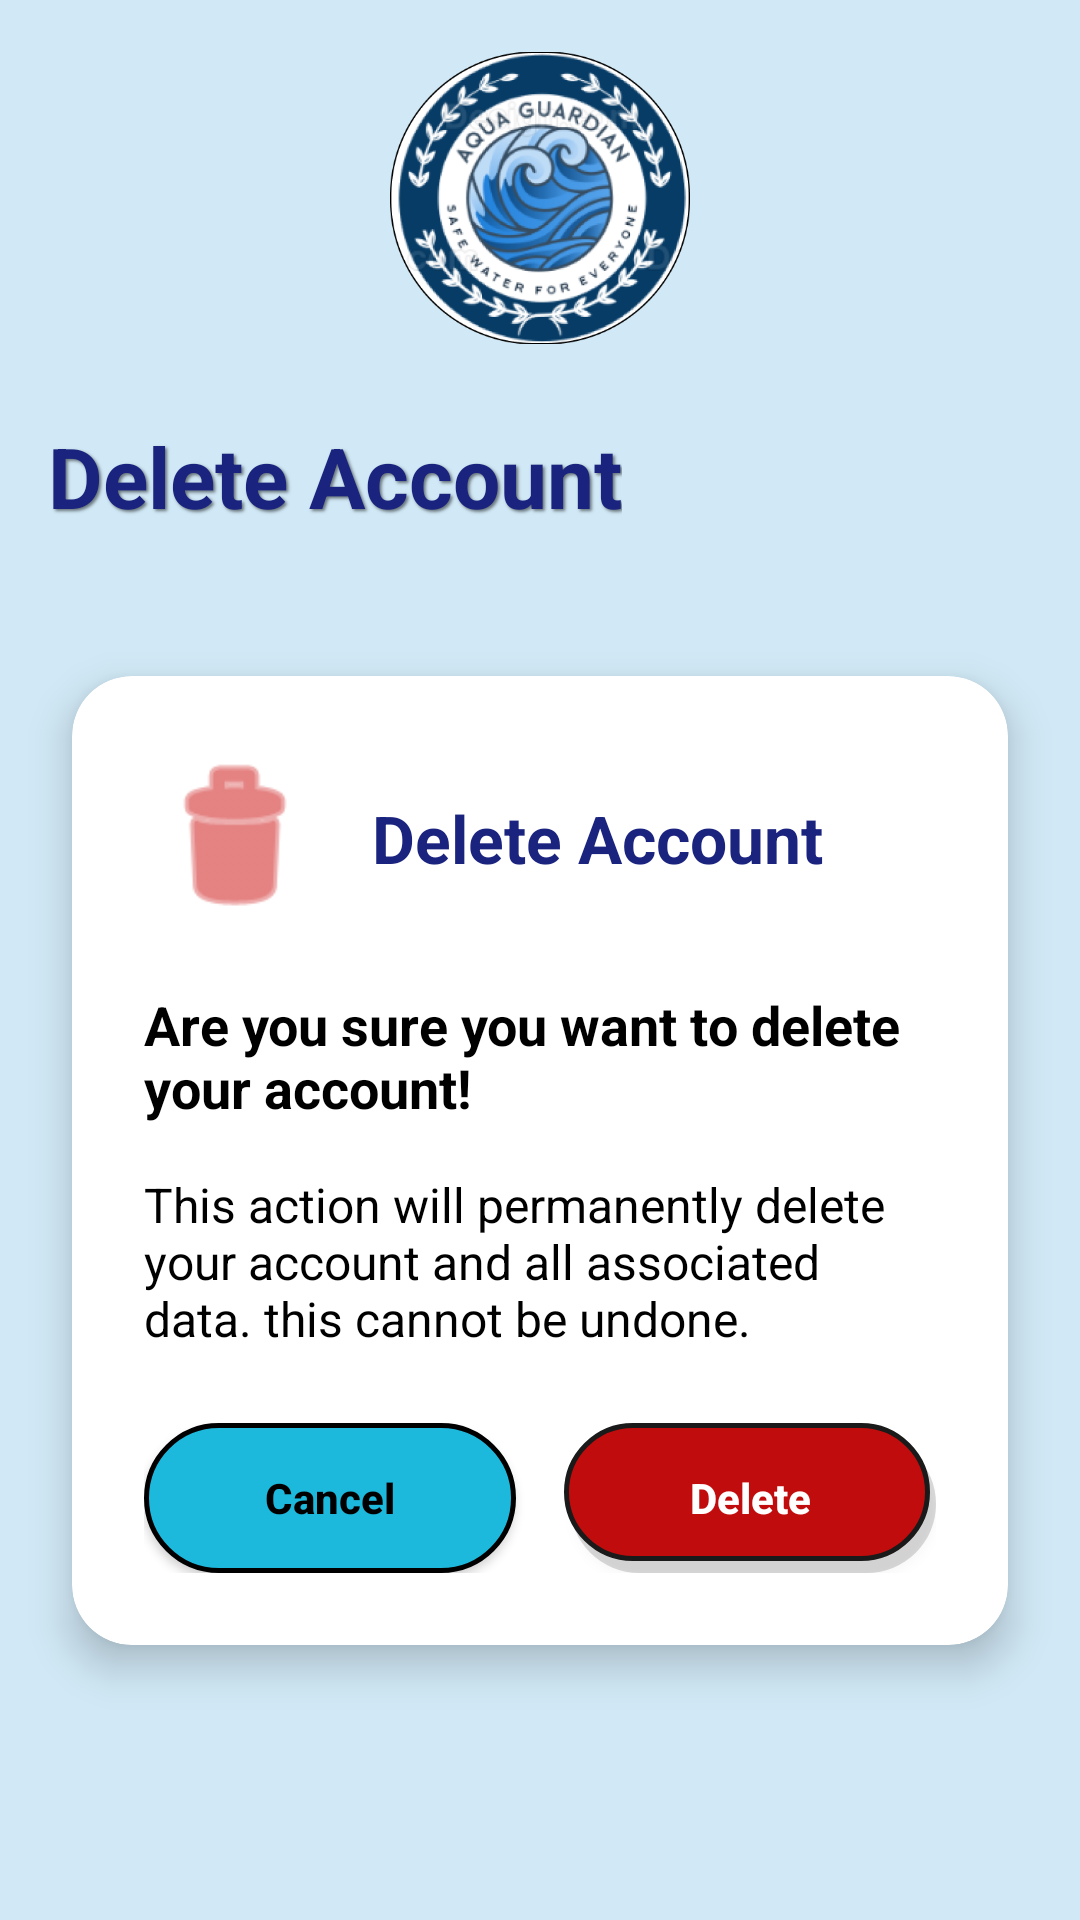

The Android layout XML behind this screen, and the referenced resources:
<!-- AndroidManifest.xml: application theme Theme.AquaGuardian -->
<!-- res/layout/fragment_delete_account.xml -->
<?xml version="1.0" encoding="utf-8"?>
<androidx.constraintlayout.widget.ConstraintLayout xmlns:android="http://schemas.android.com/apk/res/android"
    xmlns:app="http://schemas.android.com/apk/res-auto"
    android:layout_width="match_parent"
    android:layout_height="match_parent"
    android:background="#D1E9F6">

    <ImageView
        android:id="@+id/btnBack"
        android:layout_width="32dp"
        android:layout_height="32dp"
        android:layout_marginStart="16dp"
        android:layout_marginTop="16dp"
        android:src="@drawable/ic_back"
        app:layout_constraintStart_toStartOf="parent"
        app:layout_constraintTop_toTopOf="parent"
        app:tint="#1A237E"
        android:contentDescription="Back" />

    <ImageView
        android:id="@+id/ivLogo"
        android:layout_width="100dp"
        android:layout_height="100dp"
        android:layout_marginTop="16dp"
        android:src="@drawable/aqua_logo"
        app:layout_constraintEnd_toEndOf="parent"
        app:layout_constraintStart_toStartOf="parent"
        app:layout_constraintTop_toTopOf="parent"
        android:contentDescription="App Logo" />

    <TextView
        android:id="@+id/tvTitle"
        android:layout_width="wrap_content"
        android:layout_height="wrap_content"
        android:layout_marginTop="24dp"
        android:layout_marginStart="16dp"
        android:text="Delete Account"
        android:textColor="#1A237E"
        android:textSize="28sp"
        android:textStyle="bold"
        android:shadowColor="#80000000"
        android:shadowDx="2"
        android:shadowDy="2"
        android:shadowRadius="2"
        app:layout_constraintStart_toStartOf="parent"
        app:layout_constraintTop_toBottomOf="@+id/ivLogo" />

    <androidx.cardview.widget.CardView
        android:id="@+id/deleteCard"
        android:layout_width="0dp"
        android:layout_height="wrap_content"
        android:layout_marginHorizontal="24dp"
        android:layout_marginTop="48dp"
        app:cardCornerRadius="20dp"
        app:cardElevation="8dp"
        app:layout_constraintEnd_toEndOf="parent"
        app:layout_constraintStart_toStartOf="parent"
        app:layout_constraintTop_toBottomOf="@+id/tvTitle">

        <androidx.constraintlayout.widget.ConstraintLayout
            android:layout_width="match_parent"
            android:layout_height="wrap_content"
            android:padding="24dp">

            <ImageView
                android:id="@+id/ivDeleteIcon"
                android:layout_width="60dp"
                android:layout_height="60dp"
                android:src="@android:drawable/ic_menu_delete"
                app:layout_constraintStart_toStartOf="parent"
                app:layout_constraintTop_toTopOf="parent"
                app:tint="#D32F2F"
                android:contentDescription="Delete Icon" />

            <TextView
                android:id="@+id/tvCardTitle"
                android:layout_width="0dp"
                android:layout_height="wrap_content"
                android:layout_marginStart="16dp"
                android:text="Delete Account"
                android:textColor="#1A237E"
                android:textSize="22sp"
                android:textStyle="bold"
                app:layout_constraintBottom_toBottomOf="@+id/ivDeleteIcon"
                app:layout_constraintEnd_toEndOf="parent"
                app:layout_constraintStart_toEndOf="@+id/ivDeleteIcon"
                app:layout_constraintTop_toTopOf="@+id/ivDeleteIcon" />

            <TextView
                android:id="@+id/tvConfirmationMessage"
                android:layout_width="0dp"
                android:layout_height="wrap_content"
                android:layout_marginTop="20dp"
                android:text="Are you sure you want to delete your account!"
                android:textColor="#000000"
                android:textSize="18sp"
                android:textStyle="bold"
                app:layout_constraintEnd_toEndOf="parent"
                app:layout_constraintStart_toStartOf="parent"
                app:layout_constraintTop_toBottomOf="@+id/ivDeleteIcon" />

            <TextView
                android:id="@+id/tvWarningMessage"
                android:layout_width="0dp"
                android:layout_height="wrap_content"
                android:layout_marginTop="16dp"
                android:text="This action will permanently delete your account and all associated data. this cannot be undone."
                android:textColor="#000000"
                android:textSize="16sp"
                app:layout_constraintEnd_toEndOf="parent"
                app:layout_constraintStart_toStartOf="parent"
                app:layout_constraintTop_toBottomOf="@+id/tvConfirmationMessage" />

            <androidx.appcompat.widget.AppCompatButton
                android:id="@+id/btnCancel"
                android:layout_width="0dp"
                android:layout_height="50dp"
                android:layout_marginTop="24dp"
                android:layout_marginEnd="8dp"
                android:background="@drawable/bg_profile_button"
                android:text="Cancel"
                android:textAllCaps="false"
                android:textColor="#000000"
                android:textStyle="bold"
                app:layout_constraintEnd_toStartOf="@+id/btnDelete"
                app:layout_constraintStart_toStartOf="parent"
                app:layout_constraintTop_toBottomOf="@+id/tvWarningMessage" />

            <androidx.appcompat.widget.AppCompatButton
                android:id="@+id/btnDelete"
                android:layout_width="0dp"
                android:layout_height="50dp"
                android:layout_marginStart="8dp"
                android:background="@drawable/bg_delete_button"
                android:text="Delete"
                android:textAllCaps="false"
                android:textColor="@android:color/white"
                android:textStyle="bold"
                app:layout_constraintBottom_toBottomOf="@+id/btnCancel"
                app:layout_constraintEnd_toEndOf="parent"
                app:layout_constraintStart_toEndOf="@+id/btnCancel"
                app:layout_constraintTop_toTopOf="@+id/btnCancel" />

        </androidx.constraintlayout.widget.ConstraintLayout>
    </androidx.cardview.widget.CardView>

    <ImageView
        android:id="@+id/ivWaveBottom"
        android:layout_width="0dp"
        android:layout_height="200dp"
        android:scaleType="fitXY"
        android:src="@drawable/water_wave"
        app:layout_constraintBottom_toBottomOf="parent"
        app:layout_constraintEnd_toEndOf="parent"
        app:layout_constraintStart_toStartOf="parent"
        android:contentDescription="@null" />

</androidx.constraintlayout.widget.ConstraintLayout>
<!-- resources referenced by this layout -->
<resources>
  <!-- drawable aqua_logo: png bitmap (drawable, 163800 bytes) -->
  <!-- drawable bg_delete_button (drawable) -->
  <?xml version="1.0" encoding="utf-8"?>
  <layer-list xmlns:android="http://schemas.android.com/apk/res/android">
      <item android:left="2dp" android:top="4dp" android:right="0dp" android:bottom="0dp">
          <shape android:shape="rectangle">
              <solid android:color="#26000000" />
              <corners android:radius="30dp" />
          </shape>
      </item>
      <item android:left="0dp" android:top="0dp" android:right="2dp" android:bottom="4dp">
          <shape android:shape="rectangle">
              <solid android:color="#C00C0C" /> <stroke android:width="1.5dp" android:color="#1A1A1A" />
              <corners android:radius="30dp" />
          </shape>
      </item>
  </layer-list>
  <!-- drawable bg_profile_button (drawable) -->
  <?xml version="1.0" encoding="utf-8"?>
  <shape xmlns:android="http://schemas.android.com/apk/res/android">
      <solid android:color="#1DB9DD" />
      <stroke android:width="1.5dp" android:color="#000000" />
      <corners android:radius="30dp" />
  </shape>
  <style name="Theme.AquaGuardian" parent="Base.Theme.AquaGuardian" />
  <style name="Base.Theme.AquaGuardian" parent="Theme.Material3.DayNight.NoActionBar">
          
          
      </style>
</resources>
